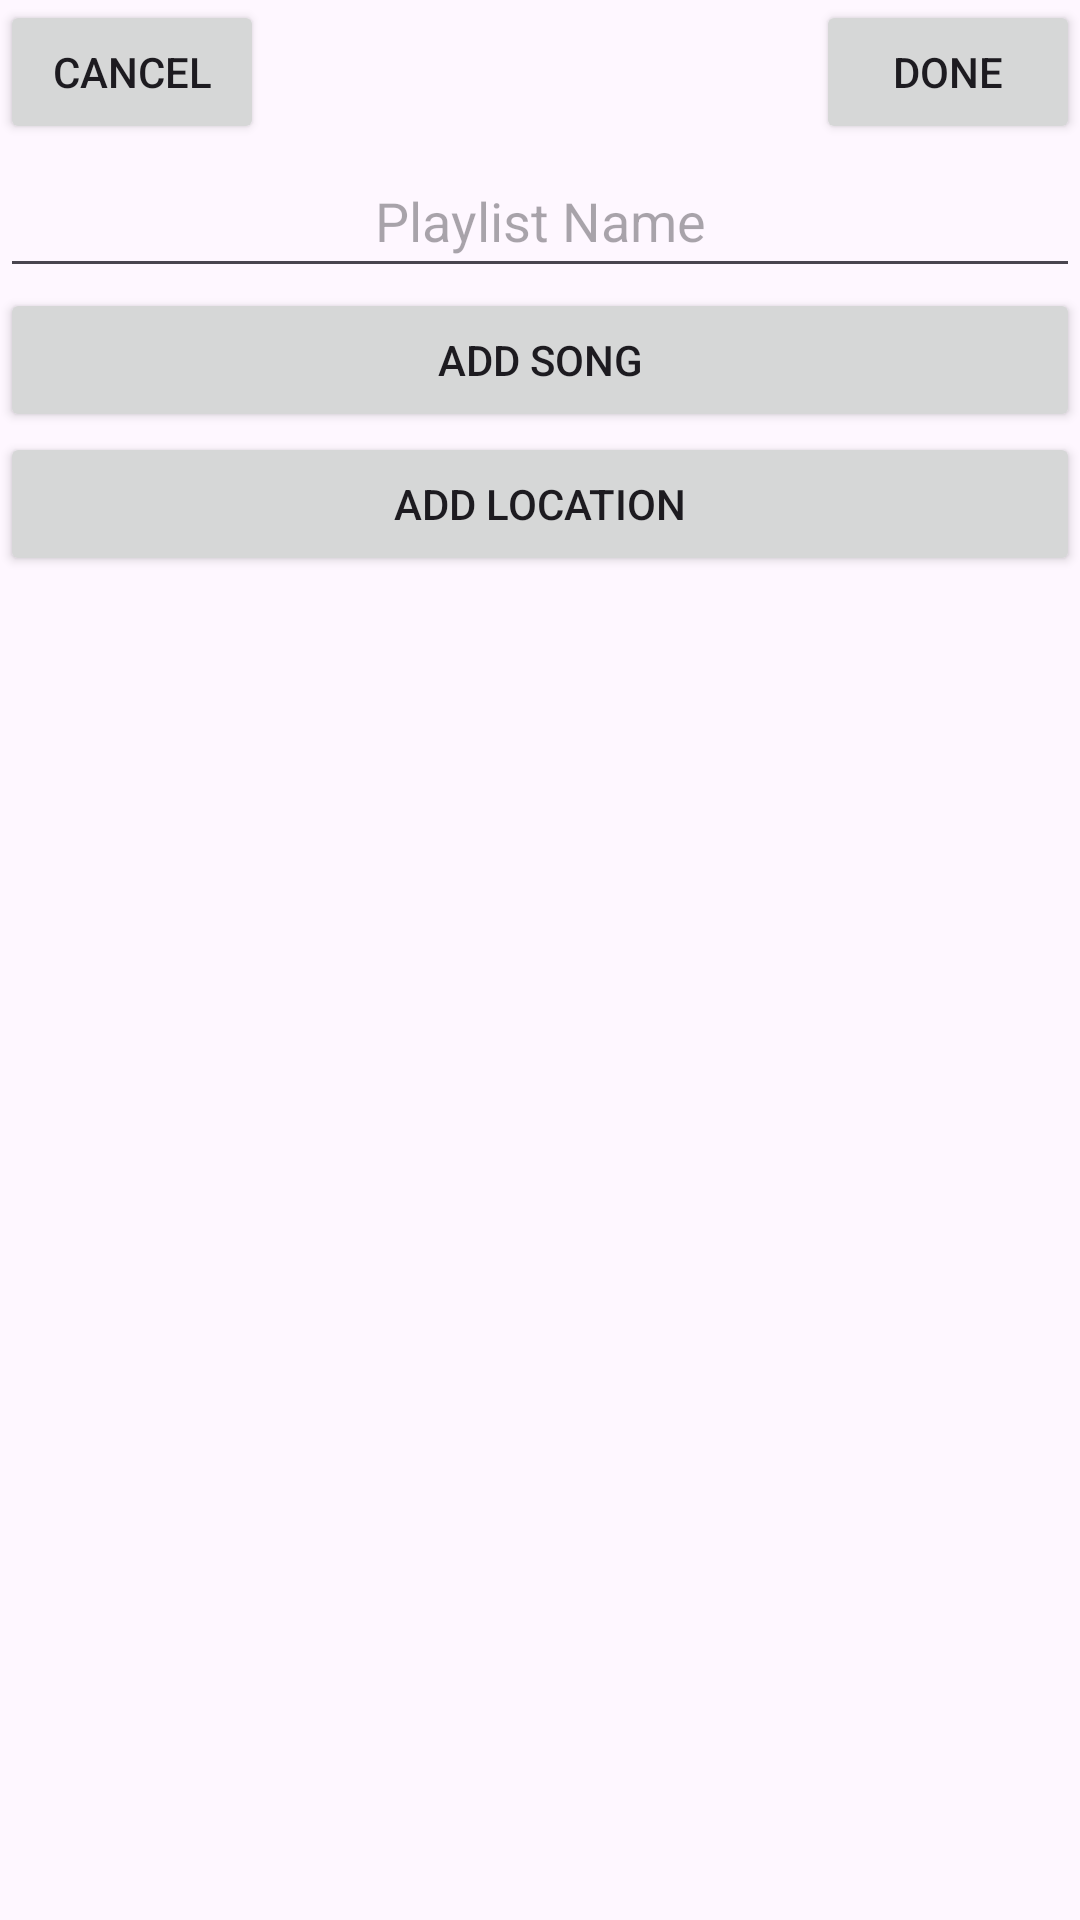

Here is an Android app screen rendered from its layout file. Give the layout XML and the strings, colors and styles it references.
<!-- AndroidManifest.xml: application theme Theme.SoundtrackMyLife -->
<!-- res/layout/playlist_view.xml -->
<?xml version="1.0" encoding="utf-8"?>
<androidx.constraintlayout.widget.ConstraintLayout xmlns:android="http://schemas.android.com/apk/res/android"
    xmlns:app="http://schemas.android.com/apk/res-auto"
    xmlns:tools="http://schemas.android.com/tools"
    android:layout_width="match_parent"
    android:layout_height="match_parent">

    <LinearLayout
        android:layout_width="match_parent"
        android:layout_height="match_parent"
        android:orientation="vertical">

        <androidx.constraintlayout.widget.ConstraintLayout
            android:layout_width="match_parent"
            android:layout_height="wrap_content">

            <Button
                android:id="@+id/cancelButton"
                android:layout_width="wrap_content"
                android:layout_height="wrap_content"
                android:text="@string/cancel_button"
                app:layout_constraintStart_toStartOf="parent"
                app:layout_constraintTop_toTopOf="parent" />

            <Button
                android:id="@+id/doneButton"
                android:layout_width="wrap_content"
                android:layout_height="wrap_content"
                android:text="@string/done_button"
                app:layout_constraintEnd_toEndOf="parent"
                app:layout_constraintTop_toTopOf="parent" />
        </androidx.constraintlayout.widget.ConstraintLayout>

        <EditText
            android:id="@+id/playlistNameBox"
            android:layout_width="match_parent"
            android:layout_height="48dp"
            android:ems="10"
            android:inputType="text"
            android:hint="Playlist Name"
            android:gravity="center"/>
        <androidx.recyclerview.widget.RecyclerView
            android:id="@+id/playlistSongs"
            android:layout_width="match_parent"
            android:layout_height="wrap_content" />

        <Button
            android:id="@+id/addSongButton"
            android:layout_width="match_parent"
            android:layout_height="wrap_content"
            android:text="@string/add_song_button" />

        <Button
            android:id="@+id/locationButton"
            android:layout_width="match_parent"
            android:layout_height="wrap_content"
            android:text="@string/add_location_button" />


    </LinearLayout>
</androidx.constraintlayout.widget.ConstraintLayout>
<!-- resources referenced by this layout -->
<resources>
  <string name="add_location_button">Add Location</string>
  <string name="add_song_button">Add Song</string>
  <string name="cancel_button">Cancel</string>
  <string name="done_button">Done</string>
  <style name="Theme.SoundtrackMyLife" parent="Base.Theme.SoundtrackMyLife" />
  <style name="Base.Theme.SoundtrackMyLife" parent="Theme.Material3.DayNight.NoActionBar">
          
          
      </style>
</resources>
